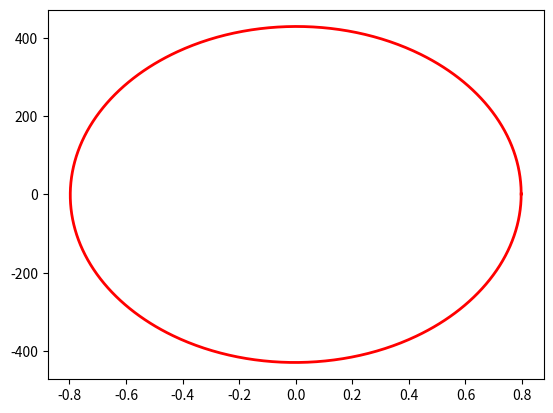

Reproduce this figure in Python.
import numpy as np
import matplotlib.pyplot as plt
def plot_twiss_ellipse(alpha, beta, emit, n=800, **plot_kwargs):

    theta = np.linspace(0, 2 * np.pi, n)
    xe = np.sqrt(emit * beta) * np.cos(theta)
    xpe = -np.sqrt(emit / beta) * (alpha * np.cos(theta) + np.sin(theta))

    default_kwargs = {"color": "r"}
    default_kwargs.update(plot_kwargs)

    plt.plot(xe, xpe, **default_kwargs)
    return xe, xpe


alpha = -0.003096
beta = 0.001855
emit =  342.33474122238385

plot_twiss_ellipse(alpha, beta, emit, color='r', lw=2)


plt.show()
